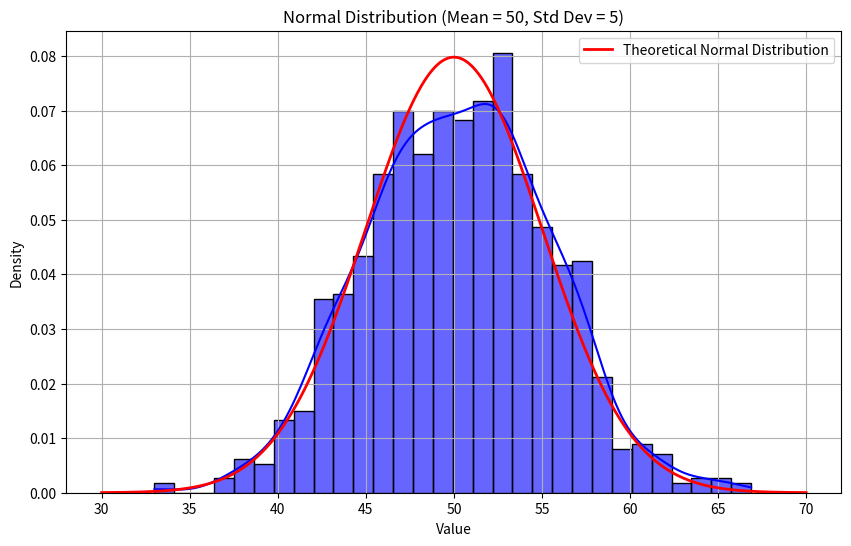

Generate this figure with matplotlib:
import numpy as np
import matplotlib.pyplot as plt
import seaborn as sns

# Parameters for the normal distribution
mean = 50
std_dev = 5
num_samples = 1000

# Generate random samples from a normal distribution
data = np.random.normal(mean, std_dev, num_samples)

# Calculate the mean and standard deviation of the generated data
calculated_mean = np.mean(data)
calculated_std_dev = np.std(data)

# Print the calculated mean and standard deviation
print(f"Calculated Mean: {calculated_mean:.2f}")
print(f"Calculated Standard Deviation: {calculated_std_dev:.2f}")

# Plotting the normal distribution
plt.figure(figsize=(10, 6))
sns.histplot(data, bins=30, kde=True, stat="density", color='blue', alpha=0.6)
plt.title('Normal Distribution (Mean = 50, Std Dev = 5)')
plt.xlabel('Value')
plt.ylabel('Density')

# Overlay the theoretical normal distribution curve
x = np.linspace(mean - 4*std_dev, mean + 4*std_dev, 1000)
y = (1 / (std_dev * np.sqrt(2 * np.pi))) * np.exp(-0.5 * ((x - mean) / std_dev) ** 2)
plt.plot(x, y, color='red', label='Theoretical Normal Distribution', linewidth=2)

plt.legend()
plt.grid()
plt.show()

